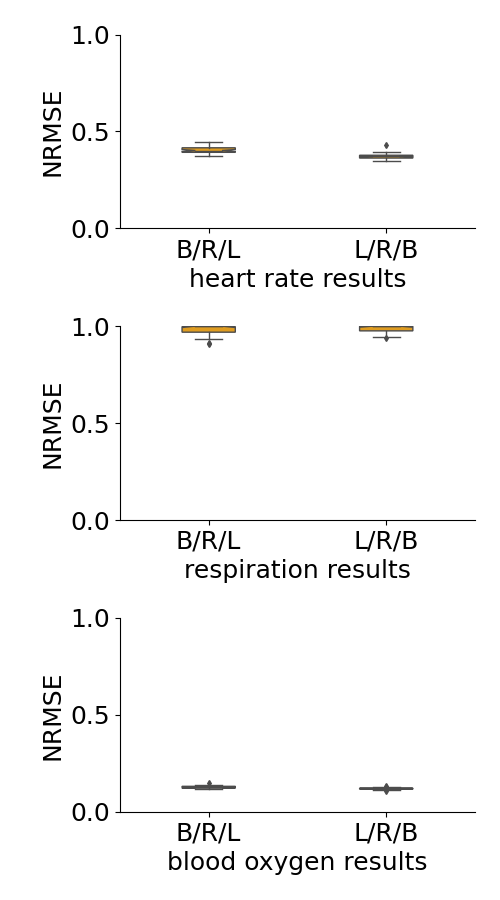

The table this chart was drawn from, first rows:
, Unnamed: 0, brl heart, brl chest, brl blood, lrb heart, lrb chest, lrb blood
0, 0, 0.3949, 1.0, 0.1331, 0.3961, 1.0, 0.1164
1, 1, 0.3784, 1.0, 0.1193, 0.377, 1.0, 0.118
2, 1, 0.4259, 1.0, 0.1284, 0.3736, 1.0, 0.1231
3, 1, 0.4089, 1.0, 0.131, 0.3601, 1.0, 0.1181
4, 1, 0.4001, 1.0, 0.1324, 0.3773, 1.0, 0.1227
5, 1, 0.4023, 0.9603, 0.1249, 0.3724, 0.9726, 0.1187
6, 1, 0.4199, 1.0, 0.1324, 0.373, 1.0, 0.1185
7, 1, 0.4008, 0.9841, 0.1217, 0.3676, 0.9557, 0.1166
8, 1, 0.4115, 1.0, 0.1236, 0.3806, 1.0, 0.1228
9, 1, 0.3972, 0.9479, 0.1196, 0.3629, 0.994, 0.117
10, 1, 0.3946, 0.9685, 0.1253, 0.3573, 0.9953, 0.1216
11, 1, 0.4095, 0.9735, 0.1343, 0.37, 1.0, 0.1213
12, 1, 0.4431, 0.9443, 0.1223, 0.3659, 1.0, 0.1163
13, 1, 0.3958, 1.0, 0.1214, 0.3911, 1.0, 0.12
14, 1, 0.4009, 1.0, 0.13, 0.353, 1.0, 0.1275
15, 1, 0.4033, 1.0, 0.123, 0.3552, 1.0, 0.1197
16, 1, 0.389, 1.0, 0.1193, 0.3689, 1.0, 0.1198
17, 1, 0.4159, 1.0, 0.1244, 0.3724, 1.0, 0.1104
18, 1, 0.4104, 1.0, 0.1249, 0.3758, 1.0, 0.1268
19, 1, 0.4215, 1.0, 0.1299, 0.3606, 1.0, 0.1205
20, 1, 0.4093, 1.0, 0.1337, 0.3503, 1.0, 0.1178
21, 1, 0.4152, 0.9923, 0.1259, 0.3797, 1.0, 0.1182
22, 1, 0.4237, 0.9797, 0.1238, 0.3757, 1.0, 0.1209
23, 1, 0.3999, 0.9882, 0.1223, 0.3638, 1.0, 0.1223
24, 1, 0.4372, 1.0, 0.1266, 0.3856, 1.0, 0.1134
25, 1, 0.4094, 0.9352, 0.124, 0.3757, 0.9447, 0.1203
26, 1, 0.3788, 1.0, 0.1172, 0.3778, 1.0, 0.1093
27, 1, 0.3915, 0.9888, 0.1203, 0.3756, 1.0, 0.1196
28, 1, 0.4192, 0.9067, 0.1385, 0.3583, 0.9366, 0.1201
29, 1, 0.3721, 0.952, 0.1304, 0.348, 0.9417, 0.1222
30, 1, 0.3747, 1.0, 0.1234, 0.3681, 1.0, 0.1134
31, 1, 0.3994, 0.9581, 0.128, 0.3662, 0.9553, 0.118
32, 1, 0.3819, 0.9832, 0.1197, 0.3649, 0.9623, 0.1199
33, 1, 0.3862, 1.0, 0.1395, 0.3569, 1.0, 0.1157
34, 1, 0.4029, 0.9321, 0.1319, 0.4291, 0.9631, 0.1171
35, 1, 0.3807, 1.0, 0.1332, 0.3802, 0.9986, 0.1201
36, 1, 0.3856, 1.0, 0.1269, 0.3616, 1.0, 0.121
37, 1, 0.3867, 1.0, 0.1232, 0.3477, 1.0, 0.1152
38, 1, 0.4453, 1.0, 0.1345, 0.3673, 1.0, 0.1207
39, 1, 0.4141, 1.0, 0.1464, 0.3855, 1.0, 0.1262
40, 1, 0.4254, 0.9704, 0.1217, 0.3862, 0.9729, 0.1221
41, 1, 0.3995, 0.9836, 0.1187, 0.3558, 0.9693, 0.1175
42, 1, 0.3966, 1.0, 0.1168, 0.3829, 0.9988, 0.1104
43, 1, 0.4281, 0.942, 0.1198, 0.3626, 0.9473, 0.1157
44, 1, 0.4274, 0.9562, 0.1301, 0.3667, 0.978, 0.1313
45, 1, 0.4029, 0.9935, 0.1333, 0.3644, 0.991, 0.1146
46, 1, 0.3873, 0.954, 0.1201, 0.3736, 0.975, 0.1228
47, 1, 0.3913, 1.0, 0.131, 0.3758, 1.0, 0.1298
48, 1, 0.4221, 1.0, 0.1254, 0.3835, 1.0, 0.1146
49, 1, 0.3981, 0.9147, 0.1223, 0.3737, 0.9561, 0.117
